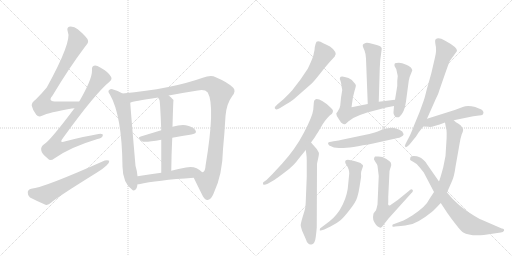
t = 0.00 s
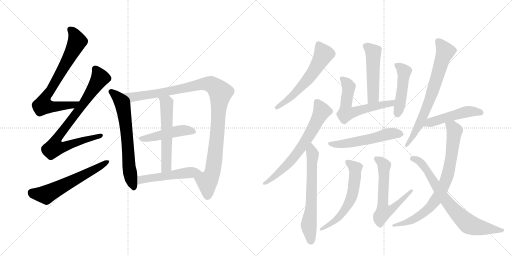
t = 3.24 s
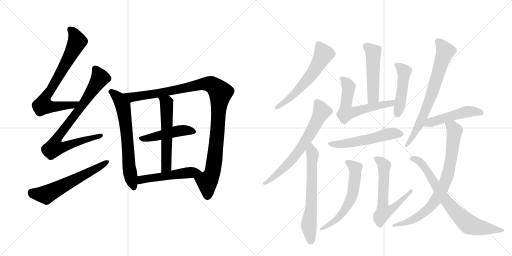
t = 6.47 s
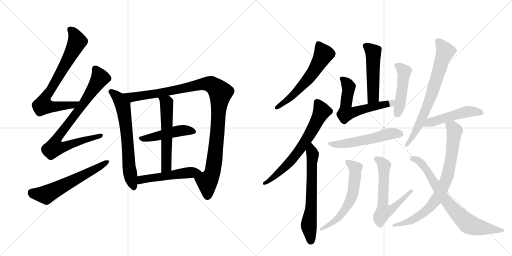
t = 9.71 s
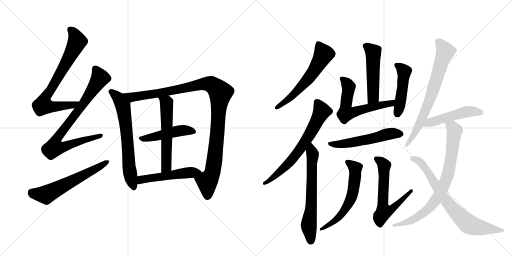
t = 12.94 s
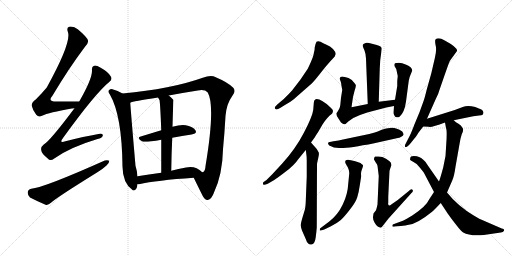
t = 16.18 s

The animated SVG that drew these frames (rendered in a browser with its animation timeline set to each time). Animation: 21 CSS @keyframes rules; one cycle of 16.18 s.

<svg version="1.1" viewBox="0 0 2048 1024" xmlns="http://www.w3.org/2000/svg">
  <g stroke="lightgray" stroke-dasharray="1,1" stroke-width="1" transform="scale(4, 4)">
    <line x1="0" y1="0" x2="256" y2="256"></line>
    <line x1="256" y1="0" x2="0" y2="256"></line>
    <line x1="128" y1="0" x2="128" y2="256"></line>
    <line x1="0" y1="128" x2="256" y2="128"></line>
    <line x1="256" y1="0" x2="512" y2="256"></line>
    <line x1="512" y1="0" x2="256" y2="256"></line>
    <line x1="384" y1="0" x2="384" y2="256"></line>
    <line x1="256" y1="128" x2="512" y2="128"></line>
  </g>
<g transform="scale(1, -1) translate(0, -850)">
   <style type="text/css">
    @keyframes keyframes0 {
      from {
       stroke: black;
       stroke-dashoffset: 742;
       stroke-width: 128;
       }
       71% {
       animation-timing-function: step-end;
       stroke: black;
       stroke-dashoffset: 0;
       stroke-width: 128;
       }
       to {
       stroke: black;
       stroke-width: 1024;
       }
       }
       #make-me-a-hanzi-animation-0 {
         animation: keyframes0 0.853841s both;
         animation-delay: 0.000000s;
         animation-timing-function: linear;
       }
    @keyframes keyframes1 {
      from {
       stroke: black;
       stroke-dashoffset: 822;
       stroke-width: 128;
       }
       73% {
       animation-timing-function: step-end;
       stroke: black;
       stroke-dashoffset: 0;
       stroke-width: 128;
       }
       to {
       stroke: black;
       stroke-width: 1024;
       }
       }
       #make-me-a-hanzi-animation-1 {
         animation: keyframes1 0.918945s both;
         animation-delay: 0.853841s;
         animation-timing-function: linear;
       }
    @keyframes keyframes2 {
      from {
       stroke: black;
       stroke-dashoffset: 595;
       stroke-width: 128;
       }
       66% {
       animation-timing-function: step-end;
       stroke: black;
       stroke-dashoffset: 0;
       stroke-width: 128;
       }
       to {
       stroke: black;
       stroke-width: 1024;
       }
       }
       #make-me-a-hanzi-animation-2 {
         animation: keyframes2 0.734212s both;
         animation-delay: 1.772786s;
         animation-timing-function: linear;
       }
    @keyframes keyframes3 {
      from {
       stroke: black;
       stroke-dashoffset: 664;
       stroke-width: 128;
       }
       68% {
       animation-timing-function: step-end;
       stroke: black;
       stroke-dashoffset: 0;
       stroke-width: 128;
       }
       to {
       stroke: black;
       stroke-width: 1024;
       }
       }
       #make-me-a-hanzi-animation-3 {
         animation: keyframes3 0.790365s both;
         animation-delay: 2.506999s;
         animation-timing-function: linear;
       }
    @keyframes keyframes4 {
      from {
       stroke: black;
       stroke-dashoffset: 1083;
       stroke-width: 128;
       }
       78% {
       animation-timing-function: step-end;
       stroke: black;
       stroke-dashoffset: 0;
       stroke-width: 128;
       }
       to {
       stroke: black;
       stroke-width: 1024;
       }
       }
       #make-me-a-hanzi-animation-4 {
         animation: keyframes4 1.131348s both;
         animation-delay: 3.297363s;
         animation-timing-function: linear;
       }
    @keyframes keyframes5 {
      from {
       stroke: black;
       stroke-dashoffset: 466;
       stroke-width: 128;
       }
       60% {
       animation-timing-function: step-end;
       stroke: black;
       stroke-dashoffset: 0;
       stroke-width: 128;
       }
       to {
       stroke: black;
       stroke-width: 1024;
       }
       }
       #make-me-a-hanzi-animation-5 {
         animation: keyframes5 0.629232s both;
         animation-delay: 4.428711s;
         animation-timing-function: linear;
       }
    @keyframes keyframes6 {
      from {
       stroke: black;
       stroke-dashoffset: 565;
       stroke-width: 128;
       }
       65% {
       animation-timing-function: step-end;
       stroke: black;
       stroke-dashoffset: 0;
       stroke-width: 128;
       }
       to {
       stroke: black;
       stroke-width: 1024;
       }
       }
       #make-me-a-hanzi-animation-6 {
         animation: keyframes6 0.709798s both;
         animation-delay: 5.057943s;
         animation-timing-function: linear;
       }
    @keyframes keyframes7 {
      from {
       stroke: black;
       stroke-dashoffset: 510;
       stroke-width: 128;
       }
       62% {
       animation-timing-function: step-end;
       stroke: black;
       stroke-dashoffset: 0;
       stroke-width: 128;
       }
       to {
       stroke: black;
       stroke-width: 1024;
       }
       }
       #make-me-a-hanzi-animation-7 {
         animation: keyframes7 0.665039s both;
         animation-delay: 5.767741s;
         animation-timing-function: linear;
       }
    @keyframes keyframes8 {
      from {
       stroke: black;
       stroke-dashoffset: 591;
       stroke-width: 128;
       }
       66% {
       animation-timing-function: step-end;
       stroke: black;
       stroke-dashoffset: 0;
       stroke-width: 128;
       }
       to {
       stroke: black;
       stroke-width: 1024;
       }
       }
       #make-me-a-hanzi-animation-8 {
         animation: keyframes8 0.730957s both;
         animation-delay: 6.432780s;
         animation-timing-function: linear;
       }
    @keyframes keyframes9 {
      from {
       stroke: black;
       stroke-dashoffset: 671;
       stroke-width: 128;
       }
       69% {
       animation-timing-function: step-end;
       stroke: black;
       stroke-dashoffset: 0;
       stroke-width: 128;
       }
       to {
       stroke: black;
       stroke-width: 1024;
       }
       }
       #make-me-a-hanzi-animation-9 {
         animation: keyframes9 0.796061s both;
         animation-delay: 7.163737s;
         animation-timing-function: linear;
       }
    @keyframes keyframes10 {
      from {
       stroke: black;
       stroke-dashoffset: 646;
       stroke-width: 128;
       }
       68% {
       animation-timing-function: step-end;
       stroke: black;
       stroke-dashoffset: 0;
       stroke-width: 128;
       }
       to {
       stroke: black;
       stroke-width: 1024;
       }
       }
       #make-me-a-hanzi-animation-10 {
         animation: keyframes10 0.775716s both;
         animation-delay: 7.959798s;
         animation-timing-function: linear;
       }
    @keyframes keyframes11 {
      from {
       stroke: black;
       stroke-dashoffset: 500;
       stroke-width: 128;
       }
       62% {
       animation-timing-function: step-end;
       stroke: black;
       stroke-dashoffset: 0;
       stroke-width: 128;
       }
       to {
       stroke: black;
       stroke-width: 1024;
       }
       }
       #make-me-a-hanzi-animation-11 {
         animation: keyframes11 0.656901s both;
         animation-delay: 8.735514s;
         animation-timing-function: linear;
       }
    @keyframes keyframes12 {
      from {
       stroke: black;
       stroke-dashoffset: 600;
       stroke-width: 128;
       }
       66% {
       animation-timing-function: step-end;
       stroke: black;
       stroke-dashoffset: 0;
       stroke-width: 128;
       }
       to {
       stroke: black;
       stroke-width: 1024;
       }
       }
       #make-me-a-hanzi-animation-12 {
         animation: keyframes12 0.738281s both;
         animation-delay: 9.392415s;
         animation-timing-function: linear;
       }
    @keyframes keyframes13 {
      from {
       stroke: black;
       stroke-dashoffset: 468;
       stroke-width: 128;
       }
       60% {
       animation-timing-function: step-end;
       stroke: black;
       stroke-dashoffset: 0;
       stroke-width: 128;
       }
       to {
       stroke: black;
       stroke-width: 1024;
       }
       }
       #make-me-a-hanzi-animation-13 {
         animation: keyframes13 0.630859s both;
         animation-delay: 10.130697s;
         animation-timing-function: linear;
       }
    @keyframes keyframes14 {
      from {
       stroke: black;
       stroke-dashoffset: 546;
       stroke-width: 128;
       }
       64% {
       animation-timing-function: step-end;
       stroke: black;
       stroke-dashoffset: 0;
       stroke-width: 128;
       }
       to {
       stroke: black;
       stroke-width: 1024;
       }
       }
       #make-me-a-hanzi-animation-14 {
         animation: keyframes14 0.694336s both;
         animation-delay: 10.761556s;
         animation-timing-function: linear;
       }
    @keyframes keyframes15 {
      from {
       stroke: black;
       stroke-dashoffset: 598;
       stroke-width: 128;
       }
       66% {
       animation-timing-function: step-end;
       stroke: black;
       stroke-dashoffset: 0;
       stroke-width: 128;
       }
       to {
       stroke: black;
       stroke-width: 1024;
       }
       }
       #make-me-a-hanzi-animation-15 {
         animation: keyframes15 0.736654s both;
         animation-delay: 11.455892s;
         animation-timing-function: linear;
       }
    @keyframes keyframes16 {
      from {
       stroke: black;
       stroke-dashoffset: 622;
       stroke-width: 128;
       }
       67% {
       animation-timing-function: step-end;
       stroke: black;
       stroke-dashoffset: 0;
       stroke-width: 128;
       }
       to {
       stroke: black;
       stroke-width: 1024;
       }
       }
       #make-me-a-hanzi-animation-16 {
         animation: keyframes16 0.756185s both;
         animation-delay: 12.192546s;
         animation-timing-function: linear;
       }
    @keyframes keyframes17 {
      from {
       stroke: black;
       stroke-dashoffset: 719;
       stroke-width: 128;
       }
       70% {
       animation-timing-function: step-end;
       stroke: black;
       stroke-dashoffset: 0;
       stroke-width: 128;
       }
       to {
       stroke: black;
       stroke-width: 1024;
       }
       }
       #make-me-a-hanzi-animation-17 {
         animation: keyframes17 0.835124s both;
         animation-delay: 12.948730s;
         animation-timing-function: linear;
       }
    @keyframes keyframes18 {
      from {
       stroke: black;
       stroke-dashoffset: 490;
       stroke-width: 128;
       }
       61% {
       animation-timing-function: step-end;
       stroke: black;
       stroke-dashoffset: 0;
       stroke-width: 128;
       }
       to {
       stroke: black;
       stroke-width: 1024;
       }
       }
       #make-me-a-hanzi-animation-18 {
         animation: keyframes18 0.648763s both;
         animation-delay: 13.783854s;
         animation-timing-function: linear;
       }
    @keyframes keyframes19 {
      from {
       stroke: black;
       stroke-dashoffset: 792;
       stroke-width: 128;
       }
       72% {
       animation-timing-function: step-end;
       stroke: black;
       stroke-dashoffset: 0;
       stroke-width: 128;
       }
       to {
       stroke: black;
       stroke-width: 1024;
       }
       }
       #make-me-a-hanzi-animation-19 {
         animation: keyframes19 0.894531s both;
         animation-delay: 14.432617s;
         animation-timing-function: linear;
       }
    @keyframes keyframes20 {
      from {
       stroke: black;
       stroke-dashoffset: 740;
       stroke-width: 128;
       }
       71% {
       animation-timing-function: step-end;
       stroke: black;
       stroke-dashoffset: 0;
       stroke-width: 128;
       }
       to {
       stroke: black;
       stroke-width: 1024;
       }
       }
       #make-me-a-hanzi-animation-20 {
         animation: keyframes20 0.852214s both;
         animation-delay: 15.327148s;
         animation-timing-function: linear;
       }
</style>
<path d="M 317 444 Q 266 444 226 444 Q 189 444 209 466 Q 276 578 340 663 Q 355 679 352 688 Q 349 701 311 733 Q 295 746 276 743 Q 266 739 271 724 Q 289 685 187 500 Q 169 478 144 453 Q 125 440 127 427 Q 131 408 145 391 Q 155 379 168 387 Q 195 400 287 416 Q 291 417 298 417 C 328 420 347 444 317 444 Z" fill="lightgray"></path> 
<path d="M 298 417 Q 199 285 175 272 Q 162 262 165 249 Q 166 236 191 216 Q 201 204 217 216 Q 280 261 390 294 Q 409 298 411 307 Q 414 317 394 314 Q 336 304 262 285 Q 234 275 252 298 Q 382 478 438 523 Q 450 533 444 543 Q 434 562 401 580 Q 385 590 376 587 Q 366 584 368 568 Q 369 534 317 444 L 298 417 Z" fill="lightgray"></path> 
<path d="M 125 95 Q 112 92 111 81 Q 110 68 120 60 Q 145 47 182 31 Q 192 28 204 39 Q 222 57 388 160 Q 410 173 426 188 Q 438 198 437 207 Q 431 211 419 208 Q 175 99 125 95 Z" fill="lightgray"></path> 
<path d="M 490 476 Q 471 488 450 493 Q 443 496 438 491 Q 429 485 439 473 Q 488 389 490 183 Q 491 117 530 90 L 531 89 Q 547 85 550 113 L 550 145 Q 549 164 542 187 Q 524 394 521 439 C 520 459 516 461 490 476 Z" fill="lightgray"></path> 
<path d="M 775 139 Q 787 114 811 66 Q 821 48 831 50 Q 847 54 856 80 Q 890 153 892 253 Q 898 314 902 386 Q 906 435 929 466 Q 945 485 933 499 Q 911 521 863 541 Q 844 551 811 539 Q 685 494 490 476 C 460 473 492 431 521 439 Q 531 445 632 460 L 675 468 Q 727 478 791 488 Q 819 494 831 480 Q 862 426 822 186 Q 821 164 811 161 L 809 161 C 794 135 766 158 775 139 Z" fill="lightgray"></path> 
<path d="M 689 299 Q 729 306 766 312 Q 791 316 781 330 Q 769 345 743 349 Q 722 352 690 343 L 645 329 Q 602 316 563 304 Q 545 300 568 285 Q 577 279 645 291 L 689 299 Z" fill="lightgray"></path> 
<path d="M 690 343 Q 693 449 694 450 Q 684 462 675 468 C 652 487 616 486 632 460 Q 635 456 638 450 Q 641 435 645 329 L 645 291 Q 645 239 645 159 C 645 129 685 137 685 167 Q 686 239 689 299 L 690 343 Z" fill="lightgray"></path> 
<path d="M 550 113 Q 551 113 556 113 Q 626 129 775 139 C 805 141 829 143 809 161 Q 781 189 744 180 Q 713 174 685 167 L 645 159 Q 594 152 550 145 C 520 140 520 111 550 113 Z" fill="lightgray"></path> 
<path d="M 1343 634 Q 1343 642 1332 654 Q 1321 665 1306 671 Q 1292 677 1282 683 Q 1272 688 1266 683 Q 1262 676 1259 661 Q 1259 648 1255 636 Q 1254 626 1243 601 Q 1232 576 1229 572 L 1202 532 L 1169 489 Q 1156 474 1135 454 L 1109 432 Q 1099 423 1099 418 Q 1102 406 1122 419 L 1143 432 Q 1163 443 1175 453 L 1240 510 Q 1251 519 1268 540 L 1299 579 Q 1318 602 1339 624 Q 1339 626 1343 634 Z" fill="lightgray"></path> 
<path d="M 1255 436 L 1253 411 Q 1250 385 1216 320 Q 1182 254 1128 195 L 1090 154 L 1066 130 L 1053 121 Q 1051 115 1053 112 Q 1056 108 1071 115 L 1097 130 Q 1108 137 1142 163 Q 1177 189 1193 213 L 1223 250 L 1244 280 L 1260 302 Q 1262 307 1272 321 L 1290 352 Q 1310 383 1328 395 Q 1332 402 1332 407 Q 1331 412 1322 420 Q 1287 454 1266 454 Q 1255 453 1255 436 Z" fill="lightgray"></path> 
<path d="M 1223 250 L 1225 236 Q 1227 224 1227 206 L 1227 144 L 1223 44 Q 1222 20 1219 10 L 1209 -23 Q 1202 -48 1203 -51 Q 1202 -52 1208 -72 L 1223 -106 Q 1227 -120 1233 -124 Q 1239 -131 1249 -127 Q 1260 -123 1263 -98 Q 1266 -74 1267 -60 L 1268 194 Q 1269 201 1273 218 Q 1277 235 1275 240 L 1267 254 L 1244 280 C 1224 302 1219 280 1223 250 Z" fill="lightgray"></path> 
<path d="M 1515 443 L 1519 577 L 1521 610 L 1527 655 Q 1527 665 1507 670 L 1488 675 Q 1465 682 1460 677 L 1454 674 Q 1450 670 1451 666 Q 1452 662 1458 648 Q 1464 633 1464 615 L 1471 434 C 1472 404 1514 413 1515 443 Z" fill="lightgray"></path> 
<path d="M 1362 526 Q 1365 519 1366 506 L 1369 490 L 1364 459 L 1361 428 Q 1360 418 1352 406 L 1345 396 Q 1345 386 1355 374 L 1364 360 Q 1373 352 1378 353 Q 1383 353 1393 364 Q 1412 380 1440 390 L 1469 400 L 1545 420 L 1576 426 C 1605 432 1610 455 1580 451 L 1515 443 L 1471 434 L 1406 421 L 1412 462 L 1418 486 Q 1425 508 1423 510 L 1421 514 Q 1412 531 1394 538 Q 1377 544 1369 544 Q 1354 544 1362 526 Z" fill="lightgray"></path> 
<path d="M 1576 426 L 1574 402 Q 1573 398 1576 391 Q 1580 383 1582 382 Q 1593 379 1598 383 Q 1618 400 1624 444 L 1635 527 Q 1637 541 1643 553 L 1649 568 Q 1649 571 1648 572 L 1645 578 Q 1644 582 1625 591 Q 1607 599 1596 599 L 1585 598 Q 1578 599 1578 592 Q 1577 590 1579 584 L 1585 574 L 1591 546 L 1589 526 L 1589 506 L 1580 451 L 1576 426 Z" fill="lightgray"></path> 
<path d="M 1497 277 L 1591 298 Q 1597 298 1605 303 Q 1613 307 1614 311 Q 1615 314 1609 324 Q 1580 343 1559 338 Q 1546 338 1527 331 Q 1509 323 1499 320 L 1477 314 L 1372 292 Q 1356 287 1334 285 Q 1313 282 1312 278 Q 1312 273 1317 268 Q 1335 258 1356 258 Q 1385 255 1497 277 Z" fill="lightgray"></path> 
<path d="M 1439 108 L 1444 140 Q 1445 143 1444 154 Q 1444 164 1447 170 L 1451 182 Q 1452 183 1452 187 Q 1453 191 1447 193 Q 1448 194 1446 194 L 1442 198 L 1421 205 Q 1381 217 1381 205 L 1381 202 Q 1380 199 1384 193 L 1391 181 L 1395 171 Q 1397 163 1397 156 L 1393 116 Q 1391 73 1371 32 Q 1351 -10 1317 -36 L 1280 -64 Q 1279 -68 1279 -71 Q 1279 -75 1297 -68 L 1322 -56 Q 1348 -43 1362 -31 Q 1376 -19 1399 11 Q 1423 41 1429 61 Q 1435 80 1439 108 Z" fill="lightgray"></path> 
<path d="M 1553 40 L 1553 63 L 1558 166 Q 1560 174 1563 182 Q 1567 190 1563 200 Q 1558 206 1544 215 Q 1530 224 1514 224 L 1500 224 Q 1500 223 1498 221 Q 1496 218 1496 212 L 1503 200 Q 1509 192 1510 187 L 1515 146 L 1510 32 Q 1506 14 1504 9 L 1494 -4 L 1492 -18 Q 1491 -27 1498 -40 Q 1506 -54 1511 -56 L 1517 -59 Q 1522 -64 1529 -56 L 1554 -24 L 1645 77 Q 1655 86 1650 91 Q 1645 96 1634 85 L 1591 50 L 1565 32 Q 1560 27 1557 28 Q 1551 28 1553 40 Z" fill="lightgray"></path> 
<path d="M 1708 375 L 1743 454 Q 1755 479 1755 482 L 1780 554 Q 1796 600 1799 606 L 1828 646 Q 1831 660 1779 688 Q 1753 703 1742 692 Q 1739 689 1742 671 Q 1748 651 1739 616 L 1725 556 L 1707 492 Q 1697 452 1695 448 L 1678 401 L 1658 353 Q 1646 321 1639 307 L 1622 274 Q 1617 265 1622 262 Q 1627 259 1639 273 L 1652 289 Q 1666 306 1670 313 Q 1674 320 1693 344 L 1708 375 Z" fill="lightgray"></path> 
<path d="M 1815 369 L 1893 385 L 1916 388 Q 1918 389 1925 389 Q 1932 389 1933 396 Q 1935 398 1933 403 Q 1932 408 1927 411 Q 1922 414 1901 422 Q 1870 431 1851 422 L 1819 410 L 1708 375 C 1679 366 1663 345 1693 344 L 1715 343 Q 1724 339 1780 360 L 1815 369 Z" fill="lightgray"></path> 
<path d="M 1736 82 L 1717 53 Q 1705 25 1649 -12 Q 1623 -28 1614 -32 L 1571 -48 Q 1569 -53 1569 -55 Q 1570 -58 1580 -56 L 1603 -54 Q 1623 -52 1635 -49 Q 1669 -45 1727 2 Q 1737 10 1763 38 L 1788 80 L 1809 128 Q 1817 146 1822 183 L 1839 279 Q 1841 294 1847 313 Q 1857 332 1849 340 Q 1845 348 1834 355 Q 1823 361 1815 369 C 1792 388 1775 390 1780 360 L 1784 338 Q 1789 328 1785 274 Q 1785 225 1773 181 Q 1761 136 1756 124 L 1736 82 Z" fill="lightgray"></path> 
<path d="M 1641 217 Q 1639 212 1642 209 L 1654 202 Q 1667 197 1680 179 L 1695 160 L 1736 82 L 1763 38 L 1790 -3 Q 1806 -26 1826 -51 Q 1846 -77 1853 -80 Q 1878 -95 1935 -90 L 2003 -80 Q 2013 -80 2016 -73 Q 2019 -66 2007 -64 L 1931 -31 Q 1925 -30 1895 -12 Q 1831 26 1788 80 L 1756 124 L 1708 193 Q 1705 201 1692 212 Q 1685 220 1676 222 Q 1669 226 1655 226 Q 1641 226 1641 217 Z" fill="lightgray"></path> 
      <clipPath id="make-me-a-hanzi-clip-0">
      <path d="M 317 444 Q 266 444 226 444 Q 189 444 209 466 Q 276 578 340 663 Q 355 679 352 688 Q 349 701 311 733 Q 295 746 276 743 Q 266 739 271 724 Q 289 685 187 500 Q 169 478 144 453 Q 125 440 127 427 Q 131 408 145 391 Q 155 379 168 387 Q 195 400 287 416 Q 291 417 298 417 C 328 420 347 444 317 444 Z" fill="lightgray"></path>
      </clipPath>
      <path clip-path="url(#make-me-a-hanzi-clip-0)" d="M 282 731 L 302 706 L 307 679 L 241 555 L 179 455 L 172 429 L 252 425 L 301 435 L 309 443 " fill="none" id="make-me-a-hanzi-animation-0" stroke-dasharray="614 1228" stroke-linecap="round"></path>

      <clipPath id="make-me-a-hanzi-clip-1">
      <path d="M 298 417 Q 199 285 175 272 Q 162 262 165 249 Q 166 236 191 216 Q 201 204 217 216 Q 280 261 390 294 Q 409 298 411 307 Q 414 317 394 314 Q 336 304 262 285 Q 234 275 252 298 Q 382 478 438 523 Q 450 533 444 543 Q 434 562 401 580 Q 385 590 376 587 Q 366 584 368 568 Q 369 534 317 444 L 298 417 Z" fill="lightgray"></path>
      </clipPath>
      <path clip-path="url(#make-me-a-hanzi-clip-1)" d="M 381 574 L 398 534 L 319 415 L 237 310 L 221 283 L 217 260 L 247 260 L 402 307 " fill="none" id="make-me-a-hanzi-animation-1" stroke-dasharray="694 1388" stroke-linecap="round"></path>

      <clipPath id="make-me-a-hanzi-clip-2">
      <path d="M 125 95 Q 112 92 111 81 Q 110 68 120 60 Q 145 47 182 31 Q 192 28 204 39 Q 222 57 388 160 Q 410 173 426 188 Q 438 198 437 207 Q 431 211 419 208 Q 175 99 125 95 Z" fill="lightgray"></path>
      </clipPath>
      <path clip-path="url(#make-me-a-hanzi-clip-2)" d="M 127 80 L 184 71 L 432 203 " fill="none" id="make-me-a-hanzi-animation-2" stroke-dasharray="467 934" stroke-linecap="round"></path>

      <clipPath id="make-me-a-hanzi-clip-3">
      <path d="M 490 476 Q 471 488 450 493 Q 443 496 438 491 Q 429 485 439 473 Q 488 389 490 183 Q 491 117 530 90 L 531 89 Q 547 85 550 113 L 550 145 Q 549 164 542 187 Q 524 394 521 439 C 520 459 516 461 490 476 Z" fill="lightgray"></path>
      </clipPath>
      <path clip-path="url(#make-me-a-hanzi-clip-3)" d="M 445 482 L 472 460 L 493 419 L 510 289 L 515 194 L 536 95 " fill="none" id="make-me-a-hanzi-animation-3" stroke-dasharray="536 1072" stroke-linecap="round"></path>

      <clipPath id="make-me-a-hanzi-clip-4">
      <path d="M 775 139 Q 787 114 811 66 Q 821 48 831 50 Q 847 54 856 80 Q 890 153 892 253 Q 898 314 902 386 Q 906 435 929 466 Q 945 485 933 499 Q 911 521 863 541 Q 844 551 811 539 Q 685 494 490 476 C 460 473 492 431 521 439 Q 531 445 632 460 L 675 468 Q 727 478 791 488 Q 819 494 831 480 Q 862 426 822 186 Q 821 164 811 161 L 809 161 C 794 135 766 158 775 139 Z" fill="lightgray"></path>
      </clipPath>
      <path clip-path="url(#make-me-a-hanzi-clip-4)" d="M 499 476 L 527 461 L 544 463 L 827 515 L 857 506 L 877 486 L 882 479 L 861 230 L 850 160 L 829 119 L 830 64 " fill="none" id="make-me-a-hanzi-animation-4" stroke-dasharray="955 1910" stroke-linecap="round"></path>

      <clipPath id="make-me-a-hanzi-clip-5">
      <path d="M 689 299 Q 729 306 766 312 Q 791 316 781 330 Q 769 345 743 349 Q 722 352 690 343 L 645 329 Q 602 316 563 304 Q 545 300 568 285 Q 577 279 645 291 L 689 299 Z" fill="lightgray"></path>
      </clipPath>
      <path clip-path="url(#make-me-a-hanzi-clip-5)" d="M 565 294 L 716 327 L 746 329 L 771 323 " fill="none" id="make-me-a-hanzi-animation-5" stroke-dasharray="338 676" stroke-linecap="round"></path>

      <clipPath id="make-me-a-hanzi-clip-6">
      <path d="M 690 343 Q 693 449 694 450 Q 684 462 675 468 C 652 487 616 486 632 460 Q 635 456 638 450 Q 641 435 645 329 L 645 291 Q 645 239 645 159 C 645 129 685 137 685 167 Q 686 239 689 299 L 690 343 Z" fill="lightgray"></path>
      </clipPath>
      <path clip-path="url(#make-me-a-hanzi-clip-6)" d="M 640 458 L 667 437 L 666 191 L 662 178 L 650 168 " fill="none" id="make-me-a-hanzi-animation-6" stroke-dasharray="437 874" stroke-linecap="round"></path>

      <clipPath id="make-me-a-hanzi-clip-7">
      <path d="M 550 113 Q 551 113 556 113 Q 626 129 775 139 C 805 141 829 143 809 161 Q 781 189 744 180 Q 713 174 685 167 L 645 159 Q 594 152 550 145 C 520 140 520 111 550 113 Z" fill="lightgray"></path>
      </clipPath>
      <path clip-path="url(#make-me-a-hanzi-clip-7)" d="M 553 118 L 563 129 L 585 135 L 800 162 " fill="none" id="make-me-a-hanzi-animation-7" stroke-dasharray="382 764" stroke-linecap="round"></path>

      <clipPath id="make-me-a-hanzi-clip-8">
      <path d="M 1343 634 Q 1343 642 1332 654 Q 1321 665 1306 671 Q 1292 677 1282 683 Q 1272 688 1266 683 Q 1262 676 1259 661 Q 1259 648 1255 636 Q 1254 626 1243 601 Q 1232 576 1229 572 L 1202 532 L 1169 489 Q 1156 474 1135 454 L 1109 432 Q 1099 423 1099 418 Q 1102 406 1122 419 L 1143 432 Q 1163 443 1175 453 L 1240 510 Q 1251 519 1268 540 L 1299 579 Q 1318 602 1339 624 Q 1339 626 1343 634 Z" fill="lightgray"></path>
      </clipPath>
      <path clip-path="url(#make-me-a-hanzi-clip-8)" d="M 1273 675 L 1294 633 L 1258 570 L 1182 478 L 1106 419 " fill="none" id="make-me-a-hanzi-animation-8" stroke-dasharray="463 926" stroke-linecap="round"></path>

      <clipPath id="make-me-a-hanzi-clip-9">
      <path d="M 1255 436 L 1253 411 Q 1250 385 1216 320 Q 1182 254 1128 195 L 1090 154 L 1066 130 L 1053 121 Q 1051 115 1053 112 Q 1056 108 1071 115 L 1097 130 Q 1108 137 1142 163 Q 1177 189 1193 213 L 1223 250 L 1244 280 L 1260 302 Q 1262 307 1272 321 L 1290 352 Q 1310 383 1328 395 Q 1332 402 1332 407 Q 1331 412 1322 420 Q 1287 454 1266 454 Q 1255 453 1255 436 Z" fill="lightgray"></path>
      </clipPath>
      <path clip-path="url(#make-me-a-hanzi-clip-9)" d="M 1269 441 L 1287 405 L 1203 256 L 1150 191 L 1074 124 L 1057 117 " fill="none" id="make-me-a-hanzi-animation-9" stroke-dasharray="543 1086" stroke-linecap="round"></path>

      <clipPath id="make-me-a-hanzi-clip-10">
      <path d="M 1223 250 L 1225 236 Q 1227 224 1227 206 L 1227 144 L 1223 44 Q 1222 20 1219 10 L 1209 -23 Q 1202 -48 1203 -51 Q 1202 -52 1208 -72 L 1223 -106 Q 1227 -120 1233 -124 Q 1239 -131 1249 -127 Q 1260 -123 1263 -98 Q 1266 -74 1267 -60 L 1268 194 Q 1269 201 1273 218 Q 1277 235 1275 240 L 1267 254 L 1244 280 C 1224 302 1219 280 1223 250 Z" fill="lightgray"></path>
      </clipPath>
      <path clip-path="url(#make-me-a-hanzi-clip-10)" d="M 1244 272 L 1251 229 L 1246 43 L 1235 -56 L 1243 -116 " fill="none" id="make-me-a-hanzi-animation-10" stroke-dasharray="518 1036" stroke-linecap="round"></path>

      <clipPath id="make-me-a-hanzi-clip-11">
      <path d="M 1515 443 L 1519 577 L 1521 610 L 1527 655 Q 1527 665 1507 670 L 1488 675 Q 1465 682 1460 677 L 1454 674 Q 1450 670 1451 666 Q 1452 662 1458 648 Q 1464 633 1464 615 L 1471 434 C 1472 404 1514 413 1515 443 Z" fill="lightgray"></path>
      </clipPath>
      <path clip-path="url(#make-me-a-hanzi-clip-11)" d="M 1461 667 L 1493 637 L 1493 462 L 1477 442 " fill="none" id="make-me-a-hanzi-animation-11" stroke-dasharray="372 744" stroke-linecap="round"></path>

      <clipPath id="make-me-a-hanzi-clip-12">
      <path d="M 1362 526 Q 1365 519 1366 506 L 1369 490 L 1364 459 L 1361 428 Q 1360 418 1352 406 L 1345 396 Q 1345 386 1355 374 L 1364 360 Q 1373 352 1378 353 Q 1383 353 1393 364 Q 1412 380 1440 390 L 1469 400 L 1545 420 L 1576 426 C 1605 432 1610 455 1580 451 L 1515 443 L 1471 434 L 1406 421 L 1412 462 L 1418 486 Q 1425 508 1423 510 L 1421 514 Q 1412 531 1394 538 Q 1377 544 1369 544 Q 1354 544 1362 526 Z" fill="lightgray"></path>
      </clipPath>
      <path clip-path="url(#make-me-a-hanzi-clip-12)" d="M 1368 534 L 1395 504 L 1384 398 L 1562 437 L 1574 446 " fill="none" id="make-me-a-hanzi-animation-12" stroke-dasharray="472 944" stroke-linecap="round"></path>

      <clipPath id="make-me-a-hanzi-clip-13">
      <path d="M 1576 426 L 1574 402 Q 1573 398 1576 391 Q 1580 383 1582 382 Q 1593 379 1598 383 Q 1618 400 1624 444 L 1635 527 Q 1637 541 1643 553 L 1649 568 Q 1649 571 1648 572 L 1645 578 Q 1644 582 1625 591 Q 1607 599 1596 599 L 1585 598 Q 1578 599 1578 592 Q 1577 590 1579 584 L 1585 574 L 1591 546 L 1589 526 L 1589 506 L 1580 451 L 1576 426 Z" fill="lightgray"></path>
      </clipPath>
      <path clip-path="url(#make-me-a-hanzi-clip-13)" d="M 1587 589 L 1616 564 L 1599 426 L 1588 393 " fill="none" id="make-me-a-hanzi-animation-13" stroke-dasharray="340 680" stroke-linecap="round"></path>

      <clipPath id="make-me-a-hanzi-clip-14">
      <path d="M 1497 277 L 1591 298 Q 1597 298 1605 303 Q 1613 307 1614 311 Q 1615 314 1609 324 Q 1580 343 1559 338 Q 1546 338 1527 331 Q 1509 323 1499 320 L 1477 314 L 1372 292 Q 1356 287 1334 285 Q 1313 282 1312 278 Q 1312 273 1317 268 Q 1335 258 1356 258 Q 1385 255 1497 277 Z" fill="lightgray"></path>
      </clipPath>
      <path clip-path="url(#make-me-a-hanzi-clip-14)" d="M 1318 275 L 1378 275 L 1482 293 L 1572 317 L 1603 314 " fill="none" id="make-me-a-hanzi-animation-14" stroke-dasharray="418 836" stroke-linecap="round"></path>

      <clipPath id="make-me-a-hanzi-clip-15">
      <path d="M 1439 108 L 1444 140 Q 1445 143 1444 154 Q 1444 164 1447 170 L 1451 182 Q 1452 183 1452 187 Q 1453 191 1447 193 Q 1448 194 1446 194 L 1442 198 L 1421 205 Q 1381 217 1381 205 L 1381 202 Q 1380 199 1384 193 L 1391 181 L 1395 171 Q 1397 163 1397 156 L 1393 116 Q 1391 73 1371 32 Q 1351 -10 1317 -36 L 1280 -64 Q 1279 -68 1279 -71 Q 1279 -75 1297 -68 L 1322 -56 Q 1348 -43 1362 -31 Q 1376 -19 1399 11 Q 1423 41 1429 61 Q 1435 80 1439 108 Z" fill="lightgray"></path>
      </clipPath>
      <path clip-path="url(#make-me-a-hanzi-clip-15)" d="M 1388 204 L 1421 174 L 1407 64 L 1381 14 L 1349 -25 L 1282 -68 " fill="none" id="make-me-a-hanzi-animation-15" stroke-dasharray="470 940" stroke-linecap="round"></path>

      <clipPath id="make-me-a-hanzi-clip-16">
      <path d="M 1553 40 L 1553 63 L 1558 166 Q 1560 174 1563 182 Q 1567 190 1563 200 Q 1558 206 1544 215 Q 1530 224 1514 224 L 1500 224 Q 1500 223 1498 221 Q 1496 218 1496 212 L 1503 200 Q 1509 192 1510 187 L 1515 146 L 1510 32 Q 1506 14 1504 9 L 1494 -4 L 1492 -18 Q 1491 -27 1498 -40 Q 1506 -54 1511 -56 L 1517 -59 Q 1522 -64 1529 -56 L 1554 -24 L 1645 77 Q 1655 86 1650 91 Q 1645 96 1634 85 L 1591 50 L 1565 32 Q 1560 27 1557 28 Q 1551 28 1553 40 Z" fill="lightgray"></path>
      </clipPath>
      <path clip-path="url(#make-me-a-hanzi-clip-16)" d="M 1507 217 L 1537 187 L 1531 52 L 1536 3 L 1568 15 L 1646 85 " fill="none" id="make-me-a-hanzi-animation-16" stroke-dasharray="494 988" stroke-linecap="round"></path>

      <clipPath id="make-me-a-hanzi-clip-17">
      <path d="M 1708 375 L 1743 454 Q 1755 479 1755 482 L 1780 554 Q 1796 600 1799 606 L 1828 646 Q 1831 660 1779 688 Q 1753 703 1742 692 Q 1739 689 1742 671 Q 1748 651 1739 616 L 1725 556 L 1707 492 Q 1697 452 1695 448 L 1678 401 L 1658 353 Q 1646 321 1639 307 L 1622 274 Q 1617 265 1622 262 Q 1627 259 1639 273 L 1652 289 Q 1666 306 1670 313 Q 1674 320 1693 344 L 1708 375 Z" fill="lightgray"></path>
      </clipPath>
      <path clip-path="url(#make-me-a-hanzi-clip-17)" d="M 1750 687 L 1781 642 L 1716 442 L 1675 347 L 1651 302 L 1624 268 " fill="none" id="make-me-a-hanzi-animation-17" stroke-dasharray="591 1182" stroke-linecap="round"></path>

      <clipPath id="make-me-a-hanzi-clip-18">
      <path d="M 1815 369 L 1893 385 L 1916 388 Q 1918 389 1925 389 Q 1932 389 1933 396 Q 1935 398 1933 403 Q 1932 408 1927 411 Q 1922 414 1901 422 Q 1870 431 1851 422 L 1819 410 L 1708 375 C 1679 366 1663 345 1693 344 L 1715 343 Q 1724 339 1780 360 L 1815 369 Z" fill="lightgray"></path>
      </clipPath>
      <path clip-path="url(#make-me-a-hanzi-clip-18)" d="M 1699 348 L 1720 360 L 1869 404 L 1923 400 " fill="none" id="make-me-a-hanzi-animation-18" stroke-dasharray="362 724" stroke-linecap="round"></path>

      <clipPath id="make-me-a-hanzi-clip-19">
      <path d="M 1736 82 L 1717 53 Q 1705 25 1649 -12 Q 1623 -28 1614 -32 L 1571 -48 Q 1569 -53 1569 -55 Q 1570 -58 1580 -56 L 1603 -54 Q 1623 -52 1635 -49 Q 1669 -45 1727 2 Q 1737 10 1763 38 L 1788 80 L 1809 128 Q 1817 146 1822 183 L 1839 279 Q 1841 294 1847 313 Q 1857 332 1849 340 Q 1845 348 1834 355 Q 1823 361 1815 369 C 1792 388 1775 390 1780 360 L 1784 338 Q 1789 328 1785 274 Q 1785 225 1773 181 Q 1761 136 1756 124 L 1736 82 Z" fill="lightgray"></path>
      </clipPath>
      <path clip-path="url(#make-me-a-hanzi-clip-19)" d="M 1787 356 L 1809 342 L 1818 327 L 1798 178 L 1765 87 L 1731 34 L 1694 -3 L 1628 -39 L 1575 -53 " fill="none" id="make-me-a-hanzi-animation-19" stroke-dasharray="664 1328" stroke-linecap="round"></path>

      <clipPath id="make-me-a-hanzi-clip-20">
      <path d="M 1641 217 Q 1639 212 1642 209 L 1654 202 Q 1667 197 1680 179 L 1695 160 L 1736 82 L 1763 38 L 1790 -3 Q 1806 -26 1826 -51 Q 1846 -77 1853 -80 Q 1878 -95 1935 -90 L 2003 -80 Q 2013 -80 2016 -73 Q 2019 -66 2007 -64 L 1931 -31 Q 1925 -30 1895 -12 Q 1831 26 1788 80 L 1756 124 L 1708 193 Q 1705 201 1692 212 Q 1685 220 1676 222 Q 1669 226 1655 226 Q 1641 226 1641 217 Z" fill="lightgray"></path>
      </clipPath>
      <path clip-path="url(#make-me-a-hanzi-clip-20)" d="M 1652 216 L 1675 207 L 1688 194 L 1801 26 L 1871 -44 L 1909 -58 L 2007 -73 " fill="none" id="make-me-a-hanzi-animation-20" stroke-dasharray="612 1224" stroke-linecap="round"></path>

</g>
</svg>
